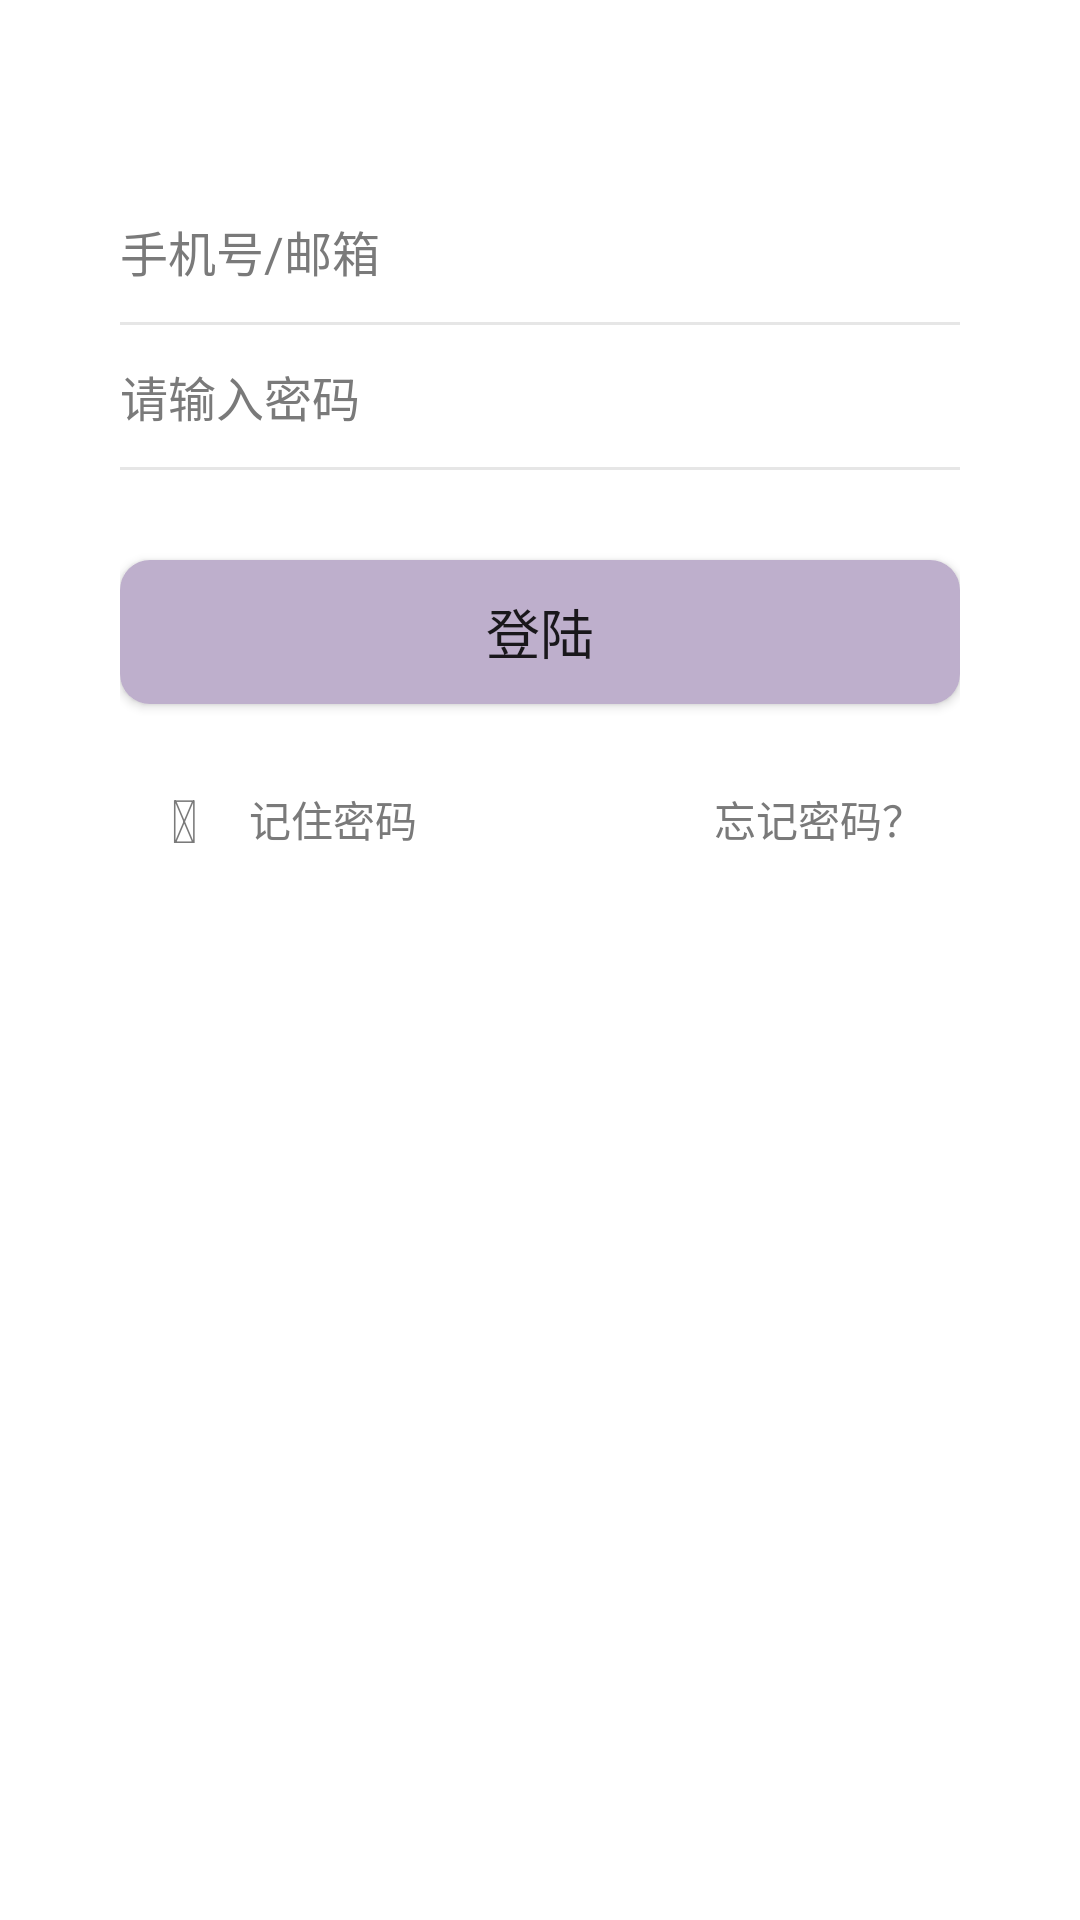

Produce the Android XML layout that renders to this screen, including the resource entries it uses.
<!-- AndroidManifest.xml: application theme Theme.AppCompat.DayNight.NoActionBar -->
<!-- res/layout/module_activity_login.xml -->
<?xml version="1.0" encoding="utf-8"?>
<LinearLayout xmlns:android="http://schemas.android.com/apk/res/android"
    xmlns:app="http://schemas.android.com/apk/res-auto"
    xmlns:tools="http://schemas.android.com/tools"
    android:layout_width="match_parent"
    android:layout_height="match_parent"
    android:background="@color/white"
    android:orientation="vertical"
    >

    <ScrollView
        android:layout_width="match_parent"
        android:layout_height="wrap_content">

        <LinearLayout
            android:layout_width="match_parent"
            android:layout_height="wrap_content"
            android:orientation="vertical">


            <ImageView
                android:layout_marginTop="40dp"
                android:layout_marginLeft="@dimen/dp_40"
                android:layout_marginRight="@dimen/dp_40"
                android:layout_width="match_parent"
                android:layout_height="wrap_content"
                android:src="@drawable/login_dg_bg" />

            <LinearLayout
                android:layout_width="match_parent"
                android:layout_height="0dp"
                android:layout_marginBottom="40dp"
                android:layout_marginLeft="40dp"
                android:layout_marginRight="40dp"
                android:layout_marginTop="20dp"
                android:layout_weight="5"
                android:orientation="vertical">

                <EditText
                    android:id="@+id/et_login_user"
                    android:layout_width="match_parent"
                    android:layout_height="wrap_content"
                    android:layout_marginTop="12dp"
                    android:background="@null"
                    android:hint="手机号/邮箱"
                    android:inputType="phone"
                    android:textColor="@color/black"
                    android:textColorHint="@color/gray"
                    android:textSize="16sp" />

                <View
                    style="@style/view_line_horizontal_1"
                    android:layout_marginTop="12dp" />

                <EditText
                    android:id="@+id/et_login_password"
                    android:layout_width="match_parent"
                    android:layout_height="wrap_content"
                    android:layout_marginTop="12dp"
                    android:background="@null"
                    android:hint="请输入密码"
                    android:inputType="textPassword"
                    android:textColor="@color/black"
                    android:textColorHint="@color/gray"
                    android:textSize="16sp" />

                <View
                    style="@style/view_line_horizontal_1"
                    android:layout_marginTop="12dp" />

                <Button
                    android:id="@+id/bt_login_login"
                    android:layout_width="match_parent"
                    android:layout_height="wrap_content"
                    android:layout_marginTop="30dp"
                    android:background="@drawable/btn_color"
                    android:padding="8dp"
                    android:text="登陆"
                    android:textSize="18sp" />

                <RelativeLayout
                    android:layout_width="wrap_content"
                    android:layout_height="wrap_content"
                    android:layout_marginLeft="12dp"
                    android:layout_marginRight="12dp"
                    android:layout_marginTop="20dp">

                    <TextView
                        android:id="@+id/tv_login_check"
                        android:layout_width="wrap_content"
                        android:layout_height="wrap_content"
                        android:layout_centerVertical="true"
                        android:padding="5dp"
                        android:text="@string/icon_login_check"
                        android:textColor="@color/gray"
                        android:textSize="20sp" />

                    <TextView
                        android:layout_width="wrap_content"
                        android:layout_height="wrap_content"
                        android:layout_centerVertical="true"
                        android:layout_marginLeft="12dp"
                        android:layout_toRightOf="@id/tv_login_check"
                        android:text="记住密码"
                        android:textColor="@color/gray"
                        android:textSize="14sp" />

                    <TextView
                        android:id="@+id/tv_login_forget"
                        android:layout_width="wrap_content"
                        android:layout_height="wrap_content"
                        android:layout_alignParentRight="true"
                        android:layout_centerVertical="true"
                        android:text="忘记密码？"
                        android:textColor="@color/gray"
                        android:textSize="14sp" />

                    <TextView
                        android:id="@+id/tv_login_regist"
                        android:layout_width="wrap_content"
                        android:layout_height="wrap_content"
                        android:layout_alignParentRight="true"
                        android:text="创建账号"
                        android:textColor="@color/gray"
                        android:textSize="14sp"
                        android:visibility="gone" />
                </RelativeLayout>
            </LinearLayout>
        </LinearLayout>
    </ScrollView>
</LinearLayout>
<!-- resources referenced by this layout -->
<resources>
  <color name="black">#000</color>
  <color name="gray">#7A7A7A</color>
  <color name="white">#ffffff</color>
  <!-- drawable btn_color (drawable) -->
  <?xml version="1.0" encoding="utf-8"?>
  <selector xmlns:android="http://schemas.android.com/apk/res/android">
  
      <item android:state_pressed="true">
          <shape>
              <corners android:radius="10dp" />
              <solid android:color="@color/gray" />
          </shape>
  
      </item>
      <item android:state_pressed="false">
          <shape>
              <corners android:radius="10dp" />
              <solid android:color="@color/main_color" />
          </shape>
      </item>
  
  </selector>
  <string name="icon_login_check"></string>
  <style name="view_line_horizontal_1">
          <item name="android:layout_width">match_parent</item>
          <item name="android:layout_height">1dp</item>
          <item name="android:background">@color/btn_mine_mendian_bg</item>
      </style>
  <color name="main_color">#beafcc</color>
  <color name="btn_mine_mendian_bg">#e6e6e6</color>
</resources>
